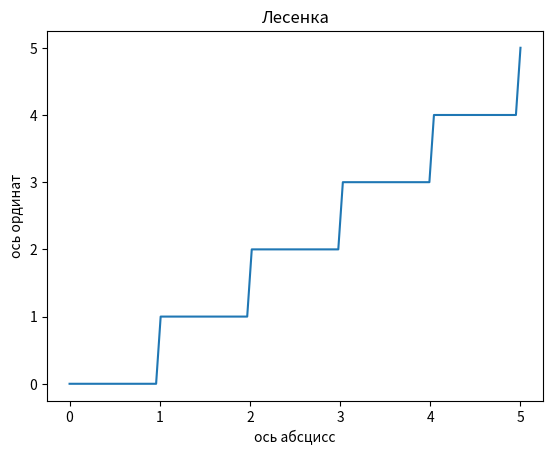

Source code (Python):
def steps(N):
    import matplotlib.pyplot as plt
    import numpy as np
    import math
    x=np.linspace(0,5,N)
    y=np.zeros(N)
    for i in range (N):
        y[i] = math.floor(x[i])
    plt.title("Лесенка")
    plt.plot(x,y)
    plt.xlabel('ось абсцисс')
    plt.ylabel('ось ординат')
    plt.show()
steps(100)